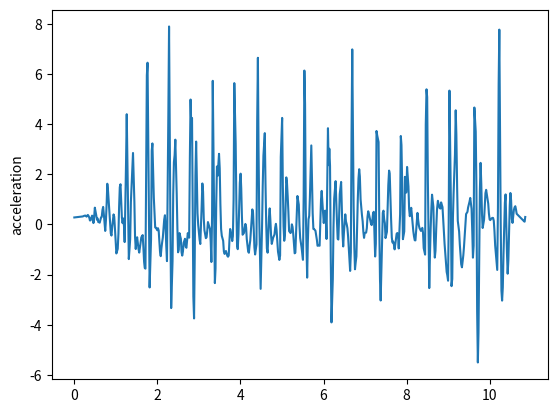

Recreate this plot in Python.
import matplotlib.pyplot as plt
t = [0, 0.203, 0.226, 0.243, 0.261, 0.277, 0.294, 0.326, 0.344, 0.36, 0.376, 0.393, 0.427, 0.446, 0.46, 0.477, 0.494, 0.527, 0.544, 0.56, 0.577, 0.594, 0.611, 0.644, 0.66, 0.677, 0.694, 0.711, 0.744, 0.761, 0.778, 0.794, 0.811, 0.845, 0.861, 0.878, 0.895, 0.911, 0.945, 0.961, 0.978, 0.996, 1.012, 1.045, 1.062, 1.078, 1.095, 1.112, 1.145, 1.162, 1.178, 1.196, 1.212, 1.245, 1.262, 1.279, 1.296, 1.312, 1.345, 1.362, 1.379, 1.396, 1.413, 1.446, 1.462, 1.479, 1.496, 1.513, 1.546, 1.563, 1.58, 1.597, 1.613, 1.646, 1.663, 1.68, 1.696, 1.713, 1.746, 1.763, 1.78, 1.797, 1.813, 1.847, 1.864, 1.88, 1.897, 1.914, 1.947, 1.964, 1.98, 1.997, 2.014, 2.031, 2.064, 2.081, 2.097, 2.114, 2.131, 2.164, 2.182, 2.199, 2.214, 2.231, 2.264, 2.281, 2.298, 2.314, 2.332, 2.365, 2.381, 2.398, 2.415, 2.432, 2.465, 2.482, 2.498, 2.515, 2.532, 2.565, 2.582, 2.598, 2.615, 2.632, 2.665, 2.682, 2.699, 2.716, 2.732, 2.765, 2.782, 2.799, 2.816, 2.834, 2.866, 2.883, 2.899, 2.916, 2.933, 2.966, 2.983, 3, 3.016, 3.033, 3.066, 3.083, 3.1, 3.116, 3.133, 3.167, 3.184, 3.201, 3.217, 3.233, 3.267, 3.284, 3.3, 3.317, 3.333, 3.367, 3.384, 3.4, 3.417, 3.434, 3.451, 3.484, 3.501, 3.517, 3.534, 3.551, 3.584, 3.601, 3.618, 3.634, 3.651, 3.684, 3.701, 3.718, 3.735, 3.752, 3.785, 3.802, 3.818, 3.835, 3.852, 3.885, 3.902, 3.918, 3.935, 3.952, 3.985, 4.004, 4.019, 4.035, 4.052, 4.085, 4.102, 4.119, 4.136, 4.152, 4.186, 4.203, 4.219, 4.236, 4.253, 4.286, 4.303, 4.319, 4.336, 4.353, 4.386, 4.403, 4.42, 4.436, 4.453, 4.486, 4.503, 4.52, 4.536, 4.553, 4.586, 4.604, 4.62, 4.636, 4.654, 4.687, 4.704, 4.72, 4.737, 4.754, 4.787, 4.804, 4.82, 4.837, 4.854, 4.87, 4.904, 4.92, 4.937, 4.955, 4.971, 5.004, 5.021, 5.038, 5.054, 5.071, 5.104, 5.121, 5.138, 5.154, 5.171, 5.206, 5.222, 5.238, 5.255, 5.272, 5.305, 5.322, 5.338, 5.355, 5.372, 5.405, 5.422, 5.438, 5.455, 5.472, 5.505, 5.522, 5.539, 5.556, 5.572, 5.606, 5.622, 5.639, 5.656, 5.672, 5.706, 5.723, 5.739, 5.756, 5.772, 5.806, 5.823, 5.841, 5.856, 5.873, 5.906, 5.923, 5.94, 5.956, 5.973, 6.006, 6.024, 6.04, 6.056, 6.073, 6.107, 6.124, 6.14, 6.157, 6.174, 6.192, 6.224, 6.24, 6.257, 6.274, 6.291, 6.324, 6.341, 6.357, 6.374, 6.391, 6.424, 6.441, 6.458, 6.474, 6.491, 6.524, 6.541, 6.558, 6.575, 6.591, 6.625, 6.641, 6.658, 6.675, 6.692, 6.725, 6.742, 6.758, 6.775, 6.792, 6.825, 6.842, 6.859, 6.875, 6.893, 6.925, 6.943, 6.959, 6.976, 6.992, 7.026, 7.043, 7.059, 7.076, 7.093, 7.126, 7.143, 7.159, 7.176, 7.193, 7.211, 7.243, 7.26, 7.276, 7.293, 7.326, 7.344, 7.36, 7.376, 7.393, 7.427, 7.444, 7.46, 7.477, 7.493, 7.527, 7.544, 7.56, 7.579, 7.594, 7.627, 7.644, 7.66, 7.677, 7.694, 7.712, 7.745, 7.761, 7.777, 7.794, 7.811, 7.844, 7.861, 7.877, 7.894, 7.912, 7.944, 7.961, 7.978, 7.995, 8.012, 8.045, 8.061, 8.078, 8.095, 8.112, 8.145, 8.162, 8.178, 8.197, 8.213, 8.245, 8.262, 8.279, 8.296, 8.312, 8.345, 8.362, 8.379, 8.396, 8.412, 8.446, 8.462, 8.48, 8.496, 8.513, 8.546, 8.563, 8.58, 8.596, 8.613, 8.646, 8.663, 8.68, 8.696, 8.714, 8.733, 8.754, 8.782, 8.797, 8.819, 8.831, 8.865, 8.882, 8.897, 8.915, 8.932, 8.965, 8.98, 8.999, 9.014, 9.032, 9.066, 9.082, 9.1, 9.116, 9.132, 9.165, 9.183, 9.199, 9.218, 9.233, 9.265, 9.282, 9.299, 9.315, 9.333, 9.366, 9.383, 9.4, 9.417, 9.433, 9.466, 9.481, 9.498, 9.515, 9.533, 9.565, 9.582, 9.598, 9.615, 9.632, 9.665, 9.682, 9.699, 9.716, 9.732, 9.765, 9.782, 9.799, 9.816, 9.832, 9.866, 9.882, 9.899, 9.916, 9.932, 9.966, 9.982, 10, 10.016, 10.033, 10.066, 10.083, 10.1, 10.116, 10.133, 10.166, 10.183, 10.2, 10.217, 10.233, 10.266, 10.284, 10.3, 10.317, 10.334, 10.367, 10.384, 10.4, 10.417, 10.434, 10.451, 10.484, 10.5, 10.517, 10.534, 10.551, 10.584, 10.601, 10.618, 10.634, 10.651, 10.835, 10.837, 10.837, 10.838, 10.839, 10.841, 10.842, 10.842, 10.843, 10.857]
y = [0.279698, 0.319971, 0.335902, 0.347957, 0.352582, 0.350091, 0.310796, 0.379146, 0.335053, 0.275962, 0.157605, 0.167361, 0.351777, 0.29706, 0.055356, 0.288551, 0.669695, 0.372317, 0.189568, 0.242896, 0.0948191, 0.094904, 0.0714111, 0.281565, 0.298278, 0.573676, 0.699629, 0.403317, -0.257813, 0.167391, 0.822495, 1.62365, 1.35718, 0.467804, -0.0168219, -0.358254, -0.443064, -0.113798, 0.401396, 0.308231, -0.153385, -0.677415, -1.15644, -0.973818, -0.373302, 0.691572, 1.48976, 1.60372, 0.275709, 0.0533733, 0.239792, -0.0603352, -0.702477, 2.43953, 4.39658, 2.45958, 0.290439, -1.38046, -0.583189, 0.901023, 1.54476, 2.21561, 2.85049, 0.905979, -0.494034, -0.979096, -0.625617, -0.509034, -0.984312, -1.12161, -0.923731, -0.720059, -0.5148, -0.423636, -0.915424, -1.48566, -1.73745, -1.76104, 5.94879, 6.45024, 3.3329, 0.532582, -2.51191, -0.601014, 2.94225, 3.2318, 2.06992, 1.07606, -0.120703, -0.126505, -0.181228, -0.231497, -0.148618, -0.23936, -1.10209, -1.26385, -0.956555, -0.716928, -0.521681, 0.195133, 0.367321, -0.160512, -0.862581, -1.46144, 4.38504, 7.89517, 3.30041, -0.308268, -3.3338, -1.46114, 1.18296, 2.48683, 2.76103, 3.3816, 1.23789, -0.160644, -1.1098, -1.00161, -0.345324, -0.571038, -1.11116, -1.2424, -1.0788, -0.731862, -0.570418, -0.889328, -0.929747, -0.621871, -0.344655, -0.526461, 2.67475, 4.98161, 3.93219, 4.24588, -2.87925, -3.74723, -1.32813, 1.94322, 3.30593, 0.448013, -0.0215521, -0.31565, -0.601384, -0.779115, 0.731364, 1.63491, 1.30982, 0.259493, -0.230673, -0.546875, -0.510984, -0.244266, 0.096633, 0.00594711, -0.189477, -0.692327, -1.49691, 0.386844, 5.72791, 0.3886, -2.33805, -1.75669, 0.848218, 2.31207, 1.94047, 2.81711, 2.23834, 0.812382, -0.182156, -0.4536, -0.651853, -1.07793, -1.17448, -1.11461, -1.05776, -1.25121, -1.28537, -1.23632, -0.633405, -0.181707, -0.429313, -0.661345, -0.463112, 0.99857, 5.63656, 3.23965, 0.755879, -0.843216, -0.985044, -0.389349, 1.6596, 2.02577, 1.43996, 0.336697, -0.409165, -0.336955, -0.126482, 0.0224037, -0.10774, -0.5802, -1.07706, -1.12843, -0.852982, -0.640293, -0.203773, 0.600325, 0.474344, -0.142341, -0.907134, -1.19713, -0.794846, 4.13882, 6.64648, 2.96508, 0.226234, -2.56768, -1.34193, -0.0915327, 1.50871, 2.73636, 3.64199, 1.53651, 0.0579109, -0.954486, -1.12506, 0.289547, 0.640798, 0.187519, -0.43192, -0.774736, -0.528332, -0.461035, -0.398016, -0.118367, 0.0251074, -0.220005, -1.08315, -1.23831, -1.41425, -1.23484, 2.69176, 4.24883, 1.52208, -0.0746574, -0.650903, -0.437622, 1.87714, 1.63915, 1.10524, 0.513677, -0.263103, -0.342319, -0.270576, 0.00562954, -0.101267, -0.3969, -1.14984, -1.12738, -0.405818, 0.395656, 1.13473, 0.787012, -0.0547686, -0.540052, -0.736098, -0.922961, -1.41067, 1.12101, 6.13683, 4.80196, 0.644692, -2.12041, -0.737524, 0.206636, 0.342284, 1.06585, 3.15115, 1.78297, 0.453555, -0.178934, -0.182194, -0.250374, -0.435689, -0.623893, -0.849889, -0.832118, -0.849086, 0.112748, 0.999758, 1.33925, 0.873421, 0.056015, 0.40471, 0.550401, 0.201007, -0.578728, 3.83814, 2.36591, 3.02106, 2.33167, -1.27737, -3.90585, -2.1691, -0.127262, 1.02591, 1.37355, 1.72744, 0.113032, -0.574932, -0.601173, 0.214497, 1.21193, 1.69569, 0.605475, -0.371236, -0.876402, -0.334394, 0.403071, 0.117929, 0.00996971, -0.145175, -0.457957, -1.36758, -1.85244, -1.10917, 3.65318, 6.98123, 0.724951, -0.922742, -1.78738, -1.5071, -1.27143, 0.980455, 1.82871, 2.20328, 1.92165, 0.998419, 0.383122, 0.119534, -0.287684, -0.533396, -0.33907, -0.325003, -0.147326, 0.295899, 0.527076, 0.418619, 0.176516, 0.0342903, -0.0257215, 0.163236, 0.44803, 0.506161, -1.27765, -0.761962, 3.72762, 3.54962, 3.28388, -0.190683, -2.19567, -3.03219, -1.89232, 0.463561, 0.551061, 0.213295, 0.0531168, -0.542716, -0.293235, 0.727231, 1.5685, 2.14843, 2.03356, 0.218354, -0.513894, -0.718169, -0.678977, -0.793489, -0.992713, -0.571205, -0.369625, -0.341754, -0.412503, -0.955935, 0.401728, 3.52823, 3.1662, 1.61134, -0.587, -0.277644, 1.89824, 1.26201, 1.28388, 2.29381, 1.51202, 0.625011, 0.329884, 0.513347, 0.663292, 0.0590725, -0.266114, -0.467397, -0.630332, -0.635907, 0.122102, 0.461743, 0.177113, -0.0385084, -0.148758, -0.256307, -0.206617, -0.134754, -0.325614, -0.943447, -1.20169, 3.98486, 5.38934, 5.08065, 1.6891, -2.53719, -1.21742, -0.155606, 0.593484, 1.18787, 0.693622, -0.647594, -1.32118, -1.05213, -0.156443, 0.601787, 0.943251, 0.734748, 0.651287, 0.634775, 0.880923, 0.692659, 0.171454, -0.29856, -0.773235, -1.15851, -1.89107, -2.01433, -2.24264, 0.0435924, 5.33812, 1.017, -2.45973, -2.1715, 0.270809, 1.23645, 2.78616, 4.55223, 3.56778, 1.40115, 0.143062, -0.279559, -0.802879, -1.20438, -1.58327, -1.70967, -1.23364, -0.874728, -0.417973, 0.0782967, 0.415241, 0.503584, 0.675688, 0.784276, 0.905035, 1.0569, 0.619578, -0.29606, -1.3233, -0.845697, 4.66324, 3.70266, 1.44845, -3.45992, -5.50359, -4.30026, 1.35255, 2.45586, 1.62321, 0.410479, -0.139732, 0.194856, 0.671281, 1.24807, 1.38179, 1.20192, 0.829268, 0.440092, 0.199466, 0.173139, 0.221184, 0.263512, 0.259976, 0.140429, -0.259764, -0.837026, -1.48585, -1.81301, 0.658708, 5.58056, 7.76938, 0.121407, -2.63847, -3.03653, -2.50797, -1.17057, 0.86356, 1.19846, 0.116545, -1.1381, -1.96326, -1.42954, 0.742828, 1.25481, 0.956338, 0.217876, 0.0633936, 0.583449, 0.684442, 0.727723, 0.603926, 0.425567, 0.112644, 0.112644, 0.112644, 0.112644, 0.112644, 0.112644, 0.112644, 0.112644, 0.112644, 0.298725]
plt.plot(t,y)
plt.ylabel('acceleration')
plt.savefig("3")
plt.show()
plt.close()
